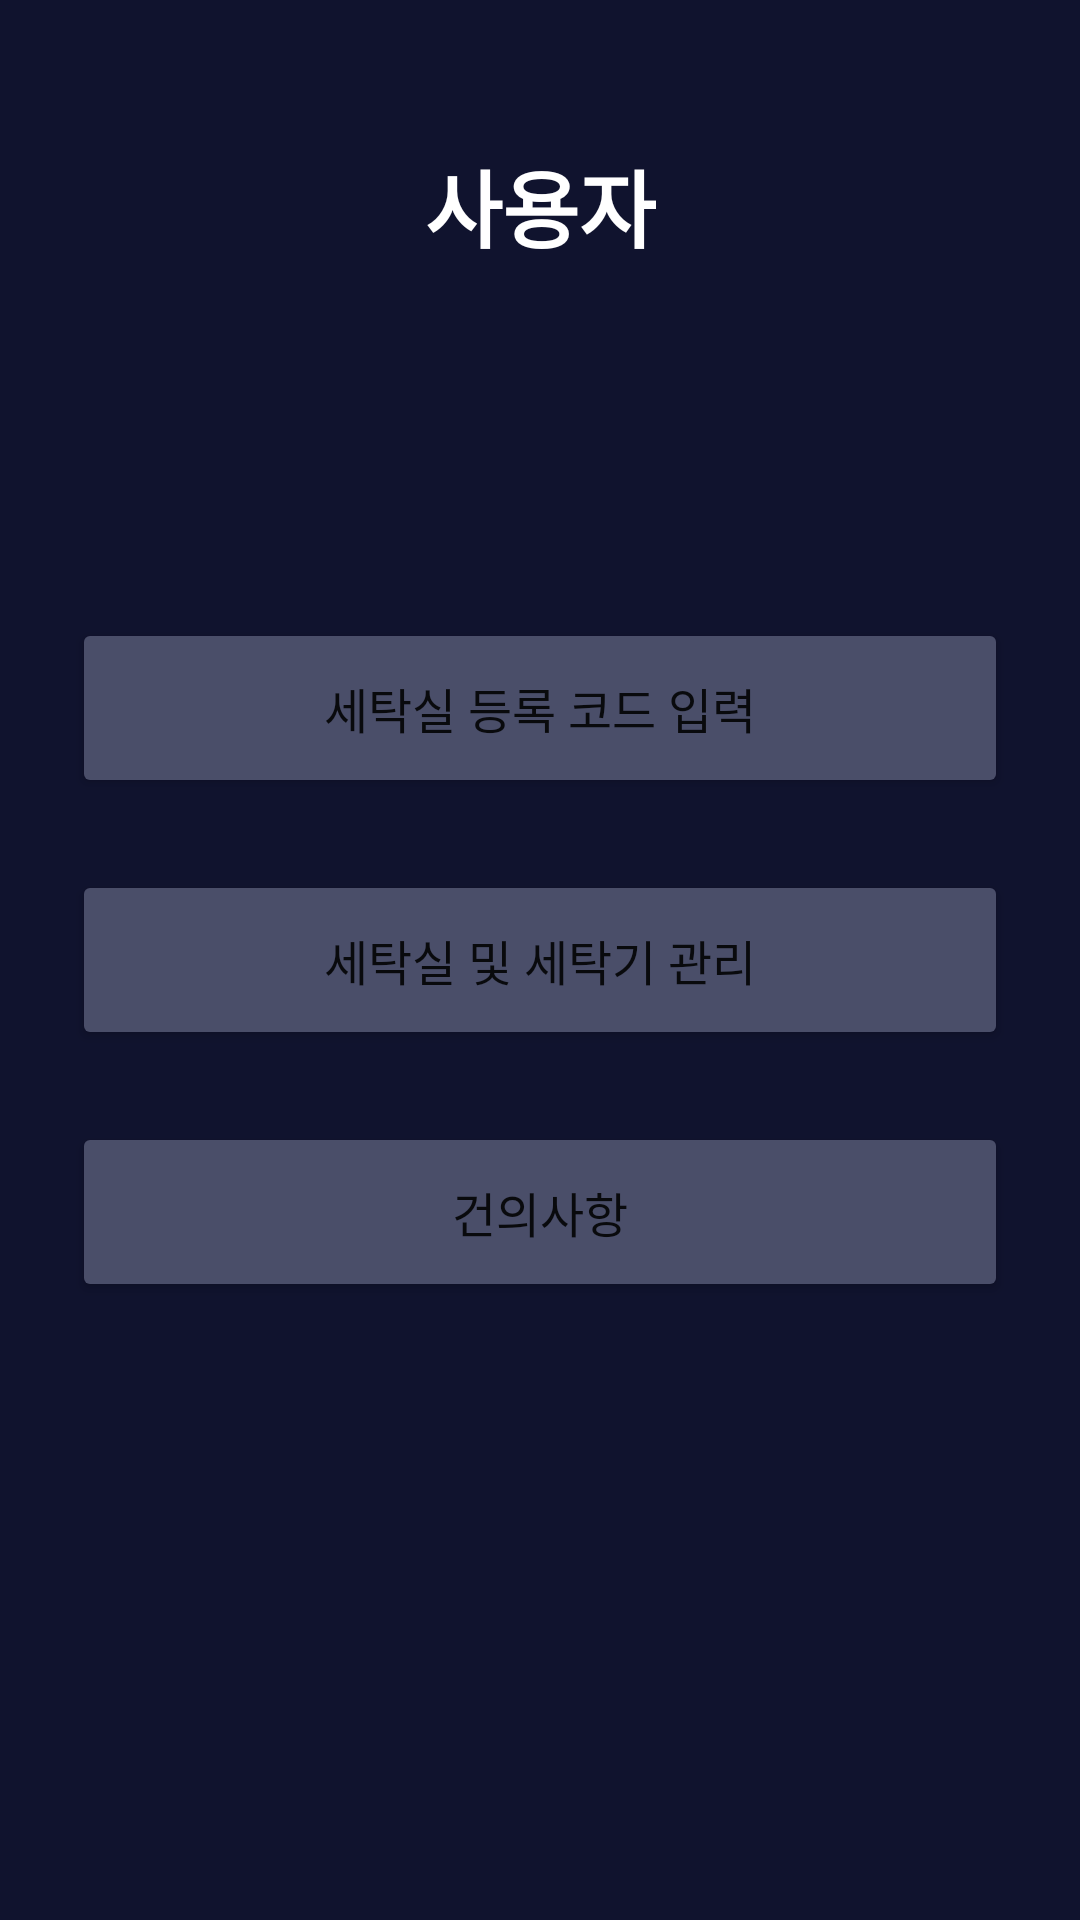

Android layout source for this screen:
<!-- AndroidManifest.xml: application theme Theme._2gradeproject -->
<!-- res/layout/activity_user_dashboard.xml -->
<?xml version="1.0" encoding="utf-8"?>
<androidx.constraintlayout.widget.ConstraintLayout xmlns:android="http://schemas.android.com/apk/res/android"
    xmlns:app="http://schemas.android.com/apk/res-auto"
    xmlns:tools="http://schemas.android.com/tools"
    android:layout_width="match_parent"
    android:layout_height="match_parent"
    tools:context=".UserDashboardActivity"
    android:background="#10132E"> 

    
    <TextView
        android:id="@+id/tvDashboardTitle"
        android:layout_width="wrap_content"
        android:layout_height="wrap_content"
        android:layout_marginTop="48dp"
        android:text="사용자"
        android:textColor="@android:color/white"
        android:textSize="28sp"
        android:textStyle="bold"
        app:layout_constraintEnd_toEndOf="parent"
        app:layout_constraintStart_toStartOf="parent"
        app:layout_constraintTop_toTopOf="parent" />

    
    <LinearLayout
        android:layout_width="0dp"
        android:layout_height="wrap_content"
        android:orientation="vertical"
        android:padding="24dp"
        app:layout_constraintTop_toTopOf="parent"
        app:layout_constraintBottom_toBottomOf="parent"
        app:layout_constraintStart_toStartOf="parent"
        app:layout_constraintEnd_toEndOf="parent">

        
        <Button
            android:id="@+id/btnRoomCode"
            android:layout_width="match_parent"
            android:layout_height="60dp"
            android:text="세탁실 등록 코드 입력"
            android:textSize="16sp"
            app:backgroundTint="#4A4E69" />
        

        
        <Button
            android:id="@+id/btnEnterRoom"
            android:layout_width="match_parent"
            android:layout_height="60dp"
            android:layout_marginTop="24dp"
            android:text="세탁실 및 세탁기 관리"
            android:textSize="16sp"
            app:backgroundTint="#4A4E69" />

        
        <Button
            android:id="@+id/btnSuggestions"
            android:layout_width="match_parent"
            android:layout_height="60dp"
            android:layout_marginTop="24dp"
            android:text="건의사항"
            android:textSize="16sp"
            app:backgroundTint="#4A4E69" />

    </LinearLayout>

</androidx.constraintlayout.widget.ConstraintLayout>
<!-- resources referenced by this layout -->
<resources>
  <style name="Theme._2gradeproject" parent="Theme.MaterialComponents.DayNight.NoActionBar">
          
          
          <item name="colorPrimary">@color/purple_500</item>
          <item name="colorPrimaryVariant">@color/purple_700</item>
          <item name="colorOnPrimary">@color/white</item>
          
          <item name="colorSecondary">@color/teal_200</item>
          <item name="colorSecondaryVariant">@color/teal_700</item>
          <item name="colorOnSecondary">@color/black</item>
          
          <item name="android:statusBarColor">?attr/colorPrimaryVariant</item>
          
      </style>
  <!-- not gathered from this repository: default colours our renderer supplied (Android Studio template values) -->
  <color name="purple_500">#FF6200EE</color>
  <color name="purple_700">#FF3700B3</color>
  <color name="teal_200">#FF03DAC5</color>
  <color name="teal_700">#FF018786</color>
  <color name="black">#FF000000</color>
  <color name="white">#FFFFFFFF</color>
</resources>
